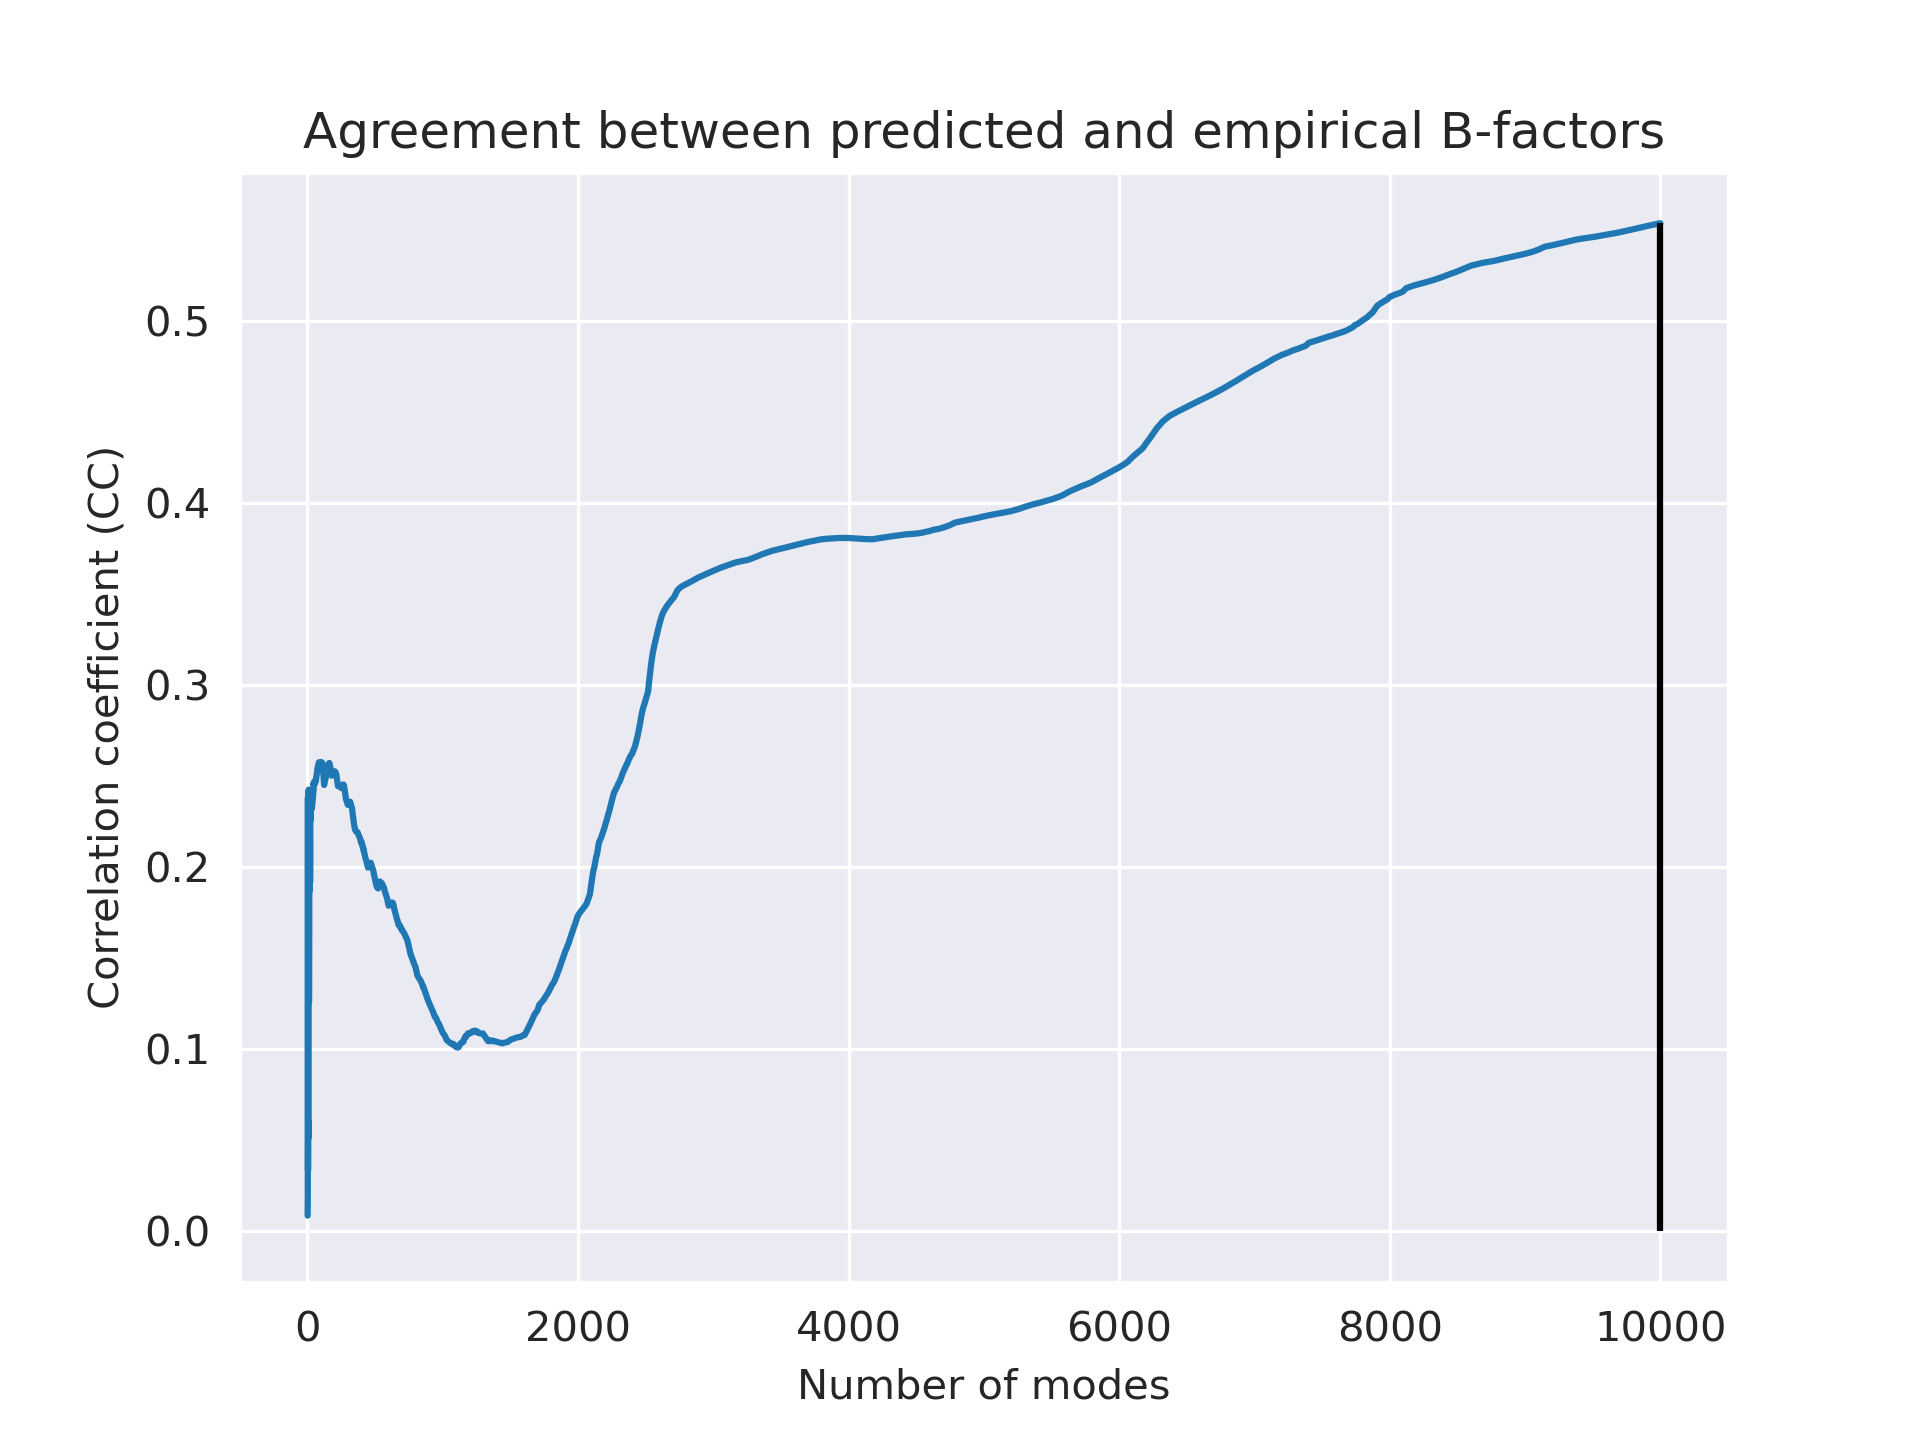

Source data for this figure (header and first rows):
Modes, CC
2.0, 0.00854
3.0, 0.01705
4.0, 0.2384
5.0, 0.0336
6.0, 0.06088
7.0, 0.0512
8.0, 0.05598
9.0, 0.2416
10.0, 0.2427
11.0, 0.138
12.0, 0.1258
13.0, 0.134
14.0, 0.1683
15.0, 0.2419
16.0, 0.1868
17.0, 0.1932
18.0, 0.2414
19.0, 0.2075
20.0, 0.1919
21.0, 0.2049
22.0, 0.2419
23.0, 0.2259
24.0, 0.2273
25.0, 0.242
26.0, 0.2314
27.0, 0.2323
28.0, 0.2319
29.0, 0.2357
30.0, 0.2318
31.0, 0.2331
32.0, 0.2339
33.0, 0.2326
34.0, 0.2333
35.0, 0.2333
36.0, 0.2339
37.0, 0.2354
38.0, 0.236
39.0, 0.2367
40.0, 0.2377
41.0, 0.2392
42.0, 0.239
43.0, 0.2396
44.0, 0.2426
45.0, 0.2425
46.0, 0.2463
47.0, 0.2452
48.0, 0.2455
49.0, 0.2458
50.0, 0.2467
51.0, 0.246
52.0, 0.2454
53.0, 0.2458
54.0, 0.2463
55.0, 0.2469
56.0, 0.2467
57.0, 0.2468
58.0, 0.2471
59.0, 0.2467
60.0, 0.2468
61.0, 0.2473
... 9,939 more rows
